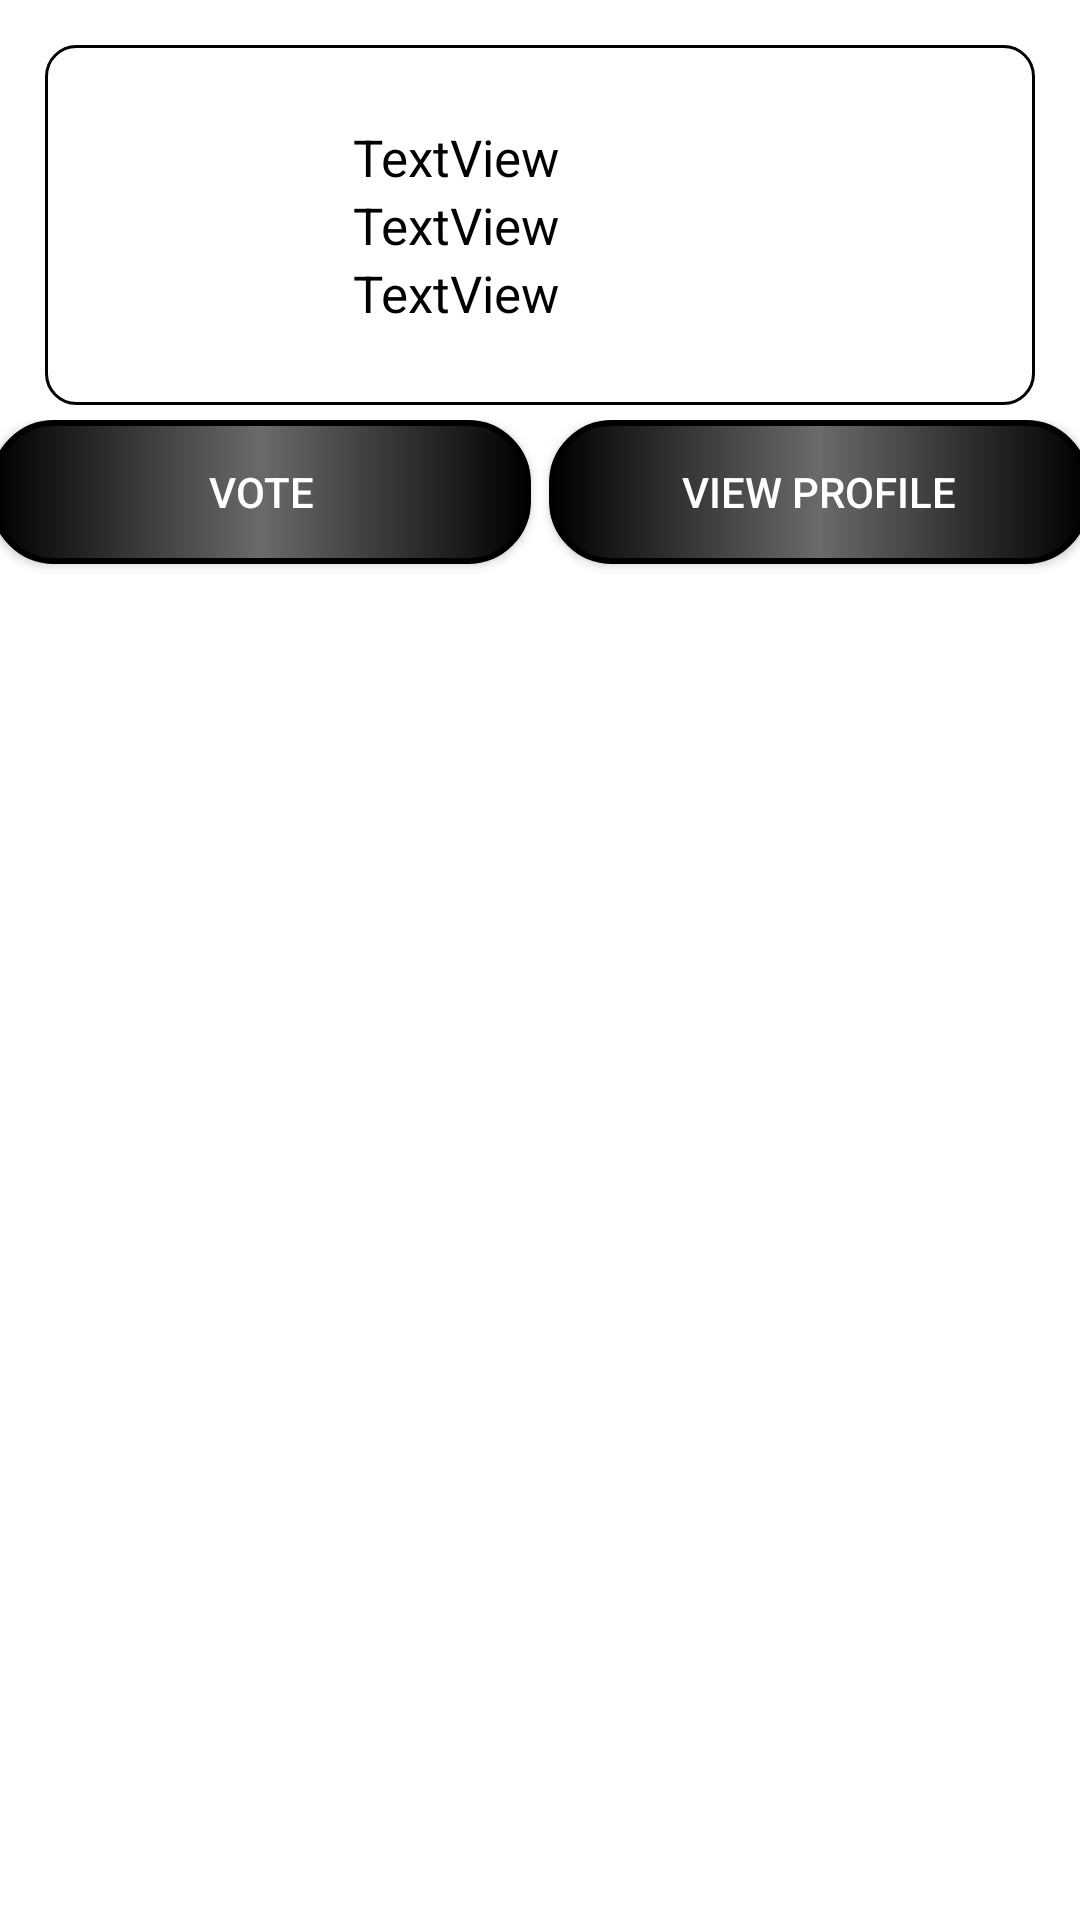

Layout XML and referenced resources for this Android screen:
<!-- AndroidManifest.xml: application theme Theme.VotingIITJ -->
<!-- res/layout/cardfrocatview.xml -->
<?xml version="1.0" encoding="utf-8"?>
<LinearLayout xmlns:android="http://schemas.android.com/apk/res/android"
    android:layout_width="match_parent"
    android:layout_height="wrap_content"
    android:gravity="top"
    android:orientation="vertical">

    <TableRow
        android:id="@+id/tablerow"
        android:layout_width="match_parent"
        android:layout_height="120dp"
        android:layout_marginLeft="15dp"
        android:layout_marginTop="15dp"
        android:layout_marginRight="15dp"
        android:layout_marginBottom="5dp"
        android:background="@drawable/card">

        <LinearLayout
            android:layout_width="match_parent"
            android:layout_height="match_parent"
            android:layout_gravity="center"
            android:gravity="center"
            android:orientation="horizontal">

            <ImageView
                android:id="@+id/profile_image"
                android:layout_width="100dp"
                android:layout_height="100dp"
                android:layout_gravity="center"
                android:layout_marginLeft="20dp"

                android:layout_marginRight="20dp"
                android:layout_weight="1"

                android:src="@drawable/person" />

            <LinearLayout
                android:layout_width="250dp"
                android:layout_height="100dp"
                android:layout_marginRight="15dp"
                android:layout_weight="1"
                android:gravity="center"
                android:orientation="vertical">

                <TextView
                    android:id="@+id/name"
                    android:layout_width="match_parent"
                    android:layout_height="wrap_content"
                    android:text="TextView"
                    android:textAlignment="textStart"
                    android:textColor="@color/black"
                    android:textSize="17dp" />

                <TextView
                    android:id="@+id/branch"
                    android:layout_width="match_parent"
                    android:layout_height="wrap_content"
                    android:text="TextView"
                    android:textAlignment="textStart"
                    android:textColor="@color/black"
                    android:textSize="17dp" />

                <TextView
                    android:id="@+id/Cate"
                    android:layout_width="match_parent"
                    android:layout_height="wrap_content"
                    android:text="TextView"
                    android:textAlignment="textStart"
                    android:textColor="@color/black"
                    android:textSize="17dp" />
            </LinearLayout>

        </LinearLayout>
    </TableRow>
    <LinearLayout
        android:layout_width="match_parent"
        android:layout_height="wrap_content"
        android:orientation="horizontal"
        android:gravity="center"
        >

        <androidx.appcompat.widget.AppCompatButton
            android:id="@+id/dovote"
            android:layout_marginRight="3dp"
            android:background="@drawable/butt"
            android:textColor="@color/white"
            android:layout_gravity="left"
            android:layout_width="180dp"
            android:layout_height="wrap_content"
            android:layout_marginBottom="20dp"
            android:text="Vote" />

        <androidx.appcompat.widget.AppCompatButton
            android:id="@+id/getprof"
            android:layout_marginLeft="3dp"
            android:background="@drawable/butt"
            android:textColor="@color/white"
            android:layout_gravity="left"
            android:layout_width="180dp"
            android:layout_height="wrap_content"
            android:text="View Profile"
            android:layout_marginBottom="20dp"
            />
    </LinearLayout>


</LinearLayout>
<!-- resources referenced by this layout -->
<resources>
  <!-- drawable butt (drawable) -->
  <?xml version="1.0" encoding="utf-8"?>
  <selector xmlns:android="http://schemas.android.com/apk/res/android">
  <item>
      <shape android:shape="rectangle">
          <corners android:radius="20dp"/>
          <stroke android:color="@color/black"
              android:width="2dp"/>
          <gradient android:startColor="@color/black" android:centerColor="#6A6A6A" android:endColor="@color/black"/>
  
      </shape>
  </item>
  </selector>
  <!-- drawable card (drawable) -->
  <?xml version="1.0" encoding="utf-8"?>
  <selector xmlns:android="http://schemas.android.com/apk/res/android">
  <item>
      <shape android:shape="rectangle" >
          <corners android:radius="10dp"/>
          <solid android:color="@color/white"/>
          <stroke android:color="@color/black"
              android:width="1dp"/>
      </shape>
  </item>
  </selector>
  <style name="Theme.VotingIITJ" parent="Base.Theme.VotingIITJ" />
  <style name="Base.Theme.VotingIITJ" parent="Theme.MaterialComponents.Light.NoActionBar">
  
          
          
      </style>
  <!-- not gathered from this repository: default colours our renderer supplied (Android Studio template values) -->
  <color name="black">#FF000000</color>
  <color name="white">#FFFFFFFF</color>
</resources>
